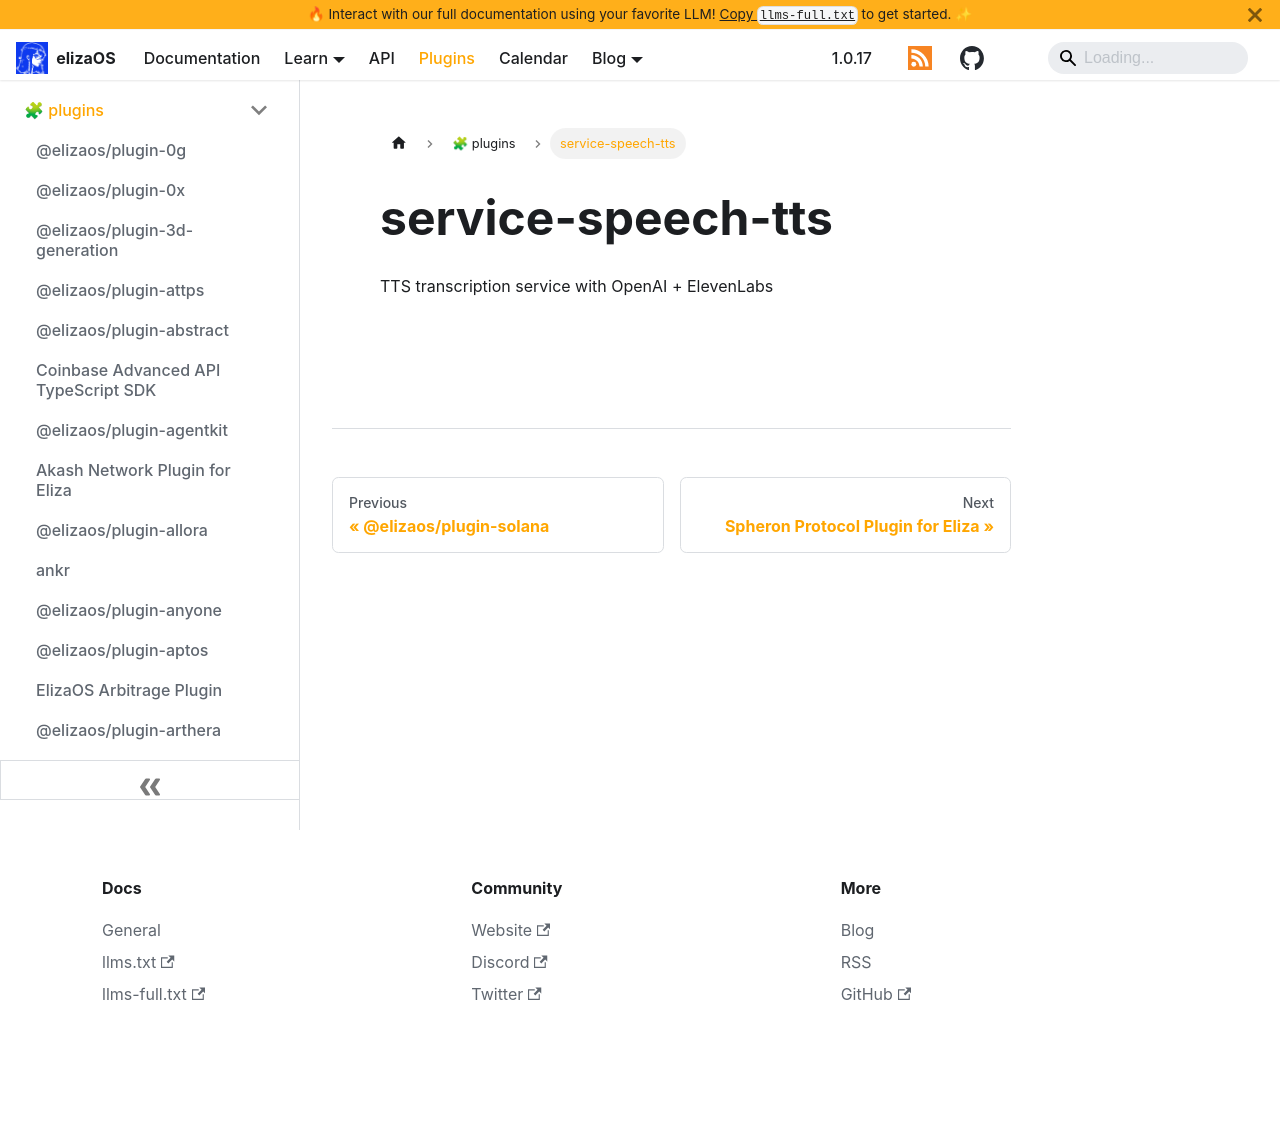

repository: yakkl/eliza · page: packages/plugins/speech-tts.html · generator: docusaurus

# service-speech-tts

TTS transcription service with OpenAI + ElevenLabs
